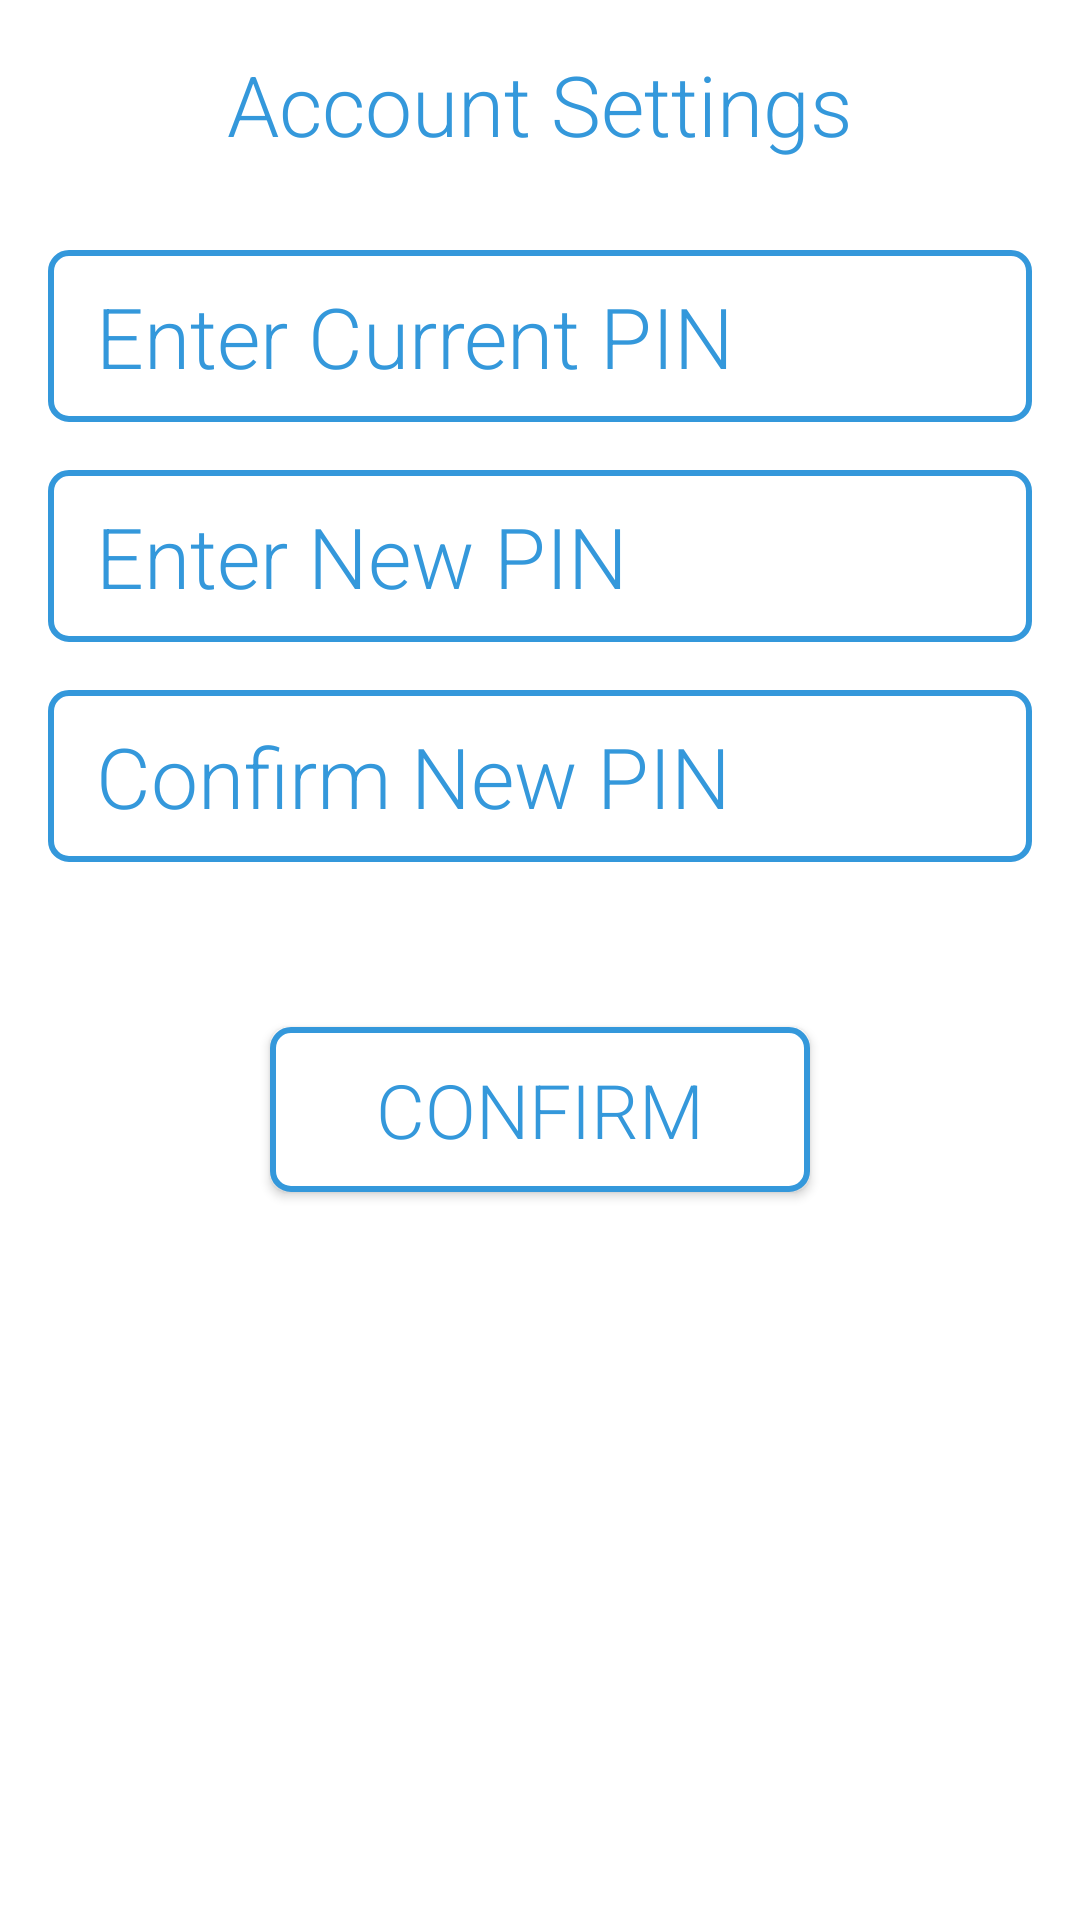

This screen was rendered from an Android layout file. Write that file and the resources it references.
<!-- AndroidManifest.xml: application theme MyMaterialTheme -->
<!-- res/layout/change_pin_fragment.xml -->
<?xml version="1.0" encoding="utf-8"?>
<LinearLayout xmlns:android="http://schemas.android.com/apk/res/android"
    android:orientation="vertical" android:layout_width="match_parent"
              android:background="@color/white"
    android:layout_height="match_parent">

    <TextView
        android:layout_width="wrap_content"
        android:layout_height="wrap_content"
        android:text="Account Settings"
        android:textSize="28sp"
        android:fontFamily="sans-serif-light"
        android:layout_gravity="center_horizontal"
        android:layout_marginTop="@dimen/activity_horizontal_margin"
        android:textColor="@color/colorPrimary"/>

    <EditText
        android:layout_width="match_parent"
        android:layout_height="wrap_content"
        android:hint="Enter Current PIN"
        android:fontFamily="sans-serif-light"
        android:inputType="numberPassword"
        android:paddingStart="@dimen/activity_horizontal_margin"
        android:paddingTop="@dimen/pad_10dp"
        android:paddingBottom="@dimen/pad_10dp"
        android:layout_marginTop="@dimen/pad_30dp"
        android:layout_marginLeft="@dimen/activity_horizontal_margin"
        android:layout_marginRight="@dimen/activity_horizontal_margin"
        android:maxLength="4"
        android:textColorHint="@color/colorPrimary"
        android:background="@drawable/edit_text_border"
        android:textSize="28sp"
        android:id="@+id/current_pin_edittext"
        android:layout_centerHorizontal="true" />

    <EditText
        android:layout_width="match_parent"
        android:layout_height="wrap_content"
        android:hint="Enter New PIN"
        android:maxLength="4"
        android:paddingStart="@dimen/activity_horizontal_margin"
        android:inputType="numberPassword"
        android:paddingTop="@dimen/pad_10dp"
        android:paddingBottom="@dimen/pad_10dp"
        android:fontFamily="sans-serif-light"
        android:layout_marginTop="@dimen/activity_vertical_margin"
        android:layout_marginLeft="@dimen/activity_horizontal_margin"
        android:layout_marginRight="@dimen/activity_horizontal_margin"
        android:textColorHint="@color/colorPrimary"
        android:background="@drawable/edit_text_border"
        android:textSize="28sp"
        android:id="@+id/new_pin_edittxt"
        android:layout_centerHorizontal="true" />

    <EditText
        android:layout_width="match_parent"
        android:layout_height="wrap_content"
        android:hint="Confirm New PIN"
        android:fontFamily="sans-serif-light"
        android:inputType="numberPassword"
        android:paddingStart="@dimen/activity_horizontal_margin"
        android:maxLength="4"
        android:paddingTop="@dimen/pad_10dp"
        android:paddingBottom="@dimen/pad_10dp"
        android:layout_marginTop="@dimen/activity_vertical_margin"
        android:layout_marginLeft="@dimen/activity_horizontal_margin"
        android:layout_marginRight="@dimen/activity_horizontal_margin"
        android:textColorHint="@color/colorPrimary"
        android:background="@drawable/edit_text_border"
        android:textSize="28sp"
        android:id="@+id/confirm_pin_edit_text"
        android:layout_centerHorizontal="true" />

    <Button
        android:id="@+id/confirm_pin_button"
        android:layout_width="match_parent"
        android:layout_height="@dimen/pad_55dp"
        android:text="Confirm"
        android:fontFamily="sans-serif-light"
        android:textColor="@color/colorPrimary"
        android:background="@drawable/edit_text_border"
        android:textSize="25sp"
        android:layout_marginTop="@dimen/pad_55dp"
        android:layout_marginRight="@dimen/pad_90dp"
        android:layout_marginEnd="@dimen/pad_90dp"
        android:layout_marginStart="@dimen/pad_90dp"
        android:layout_marginLeft="@dimen/pad_90dp"/>

</LinearLayout>
<!-- resources referenced by this layout -->
<resources>
  <color name="colorPrimary">#3498db</color>
  <color name="white">#ffffff</color>
  <dimen name="activity_horizontal_margin">16dp</dimen>
  <dimen name="activity_vertical_margin">16dp</dimen>
  <dimen name="pad_10dp">10dp</dimen>
  <dimen name="pad_30dp">30dp</dimen>
  <dimen name="pad_55dp">55dp</dimen>
  <dimen name="pad_90dp">90dp</dimen>
  <!-- drawable edit_text_border (drawable-hdpi) -->
  <?xml version="1.0" encoding="utf-8"?>
  <shape xmlns:android="http://schemas.android.com/apk/res/android"
      >
  
      <corners android:radius="6dp" />
      <solid android:color="@color/white"/>
  
      <stroke
          android:width="2dp"
          android:color="@color/colorPrimary"
          />
  
  </shape>
  <style name="MyMaterialTheme" parent="MyMaterialTheme.Base">
  
      </style>
  <style name="MyMaterialTheme.Base" parent="Theme.AppCompat.Light.DarkActionBar">
          <item name="windowNoTitle">true</item>
          <item name="windowActionBar">false</item>
          <item name="colorPrimary">@color/colorPrimary</item>
          <item name="colorPrimaryDark">@color/colorPrimaryDark</item>
          <item name="colorAccent">@color/colorAccent</item>
      </style>
  <color name="colorPrimaryDark">#2980b9</color>
  <color name="colorAccent">#145FAC</color>
</resources>
